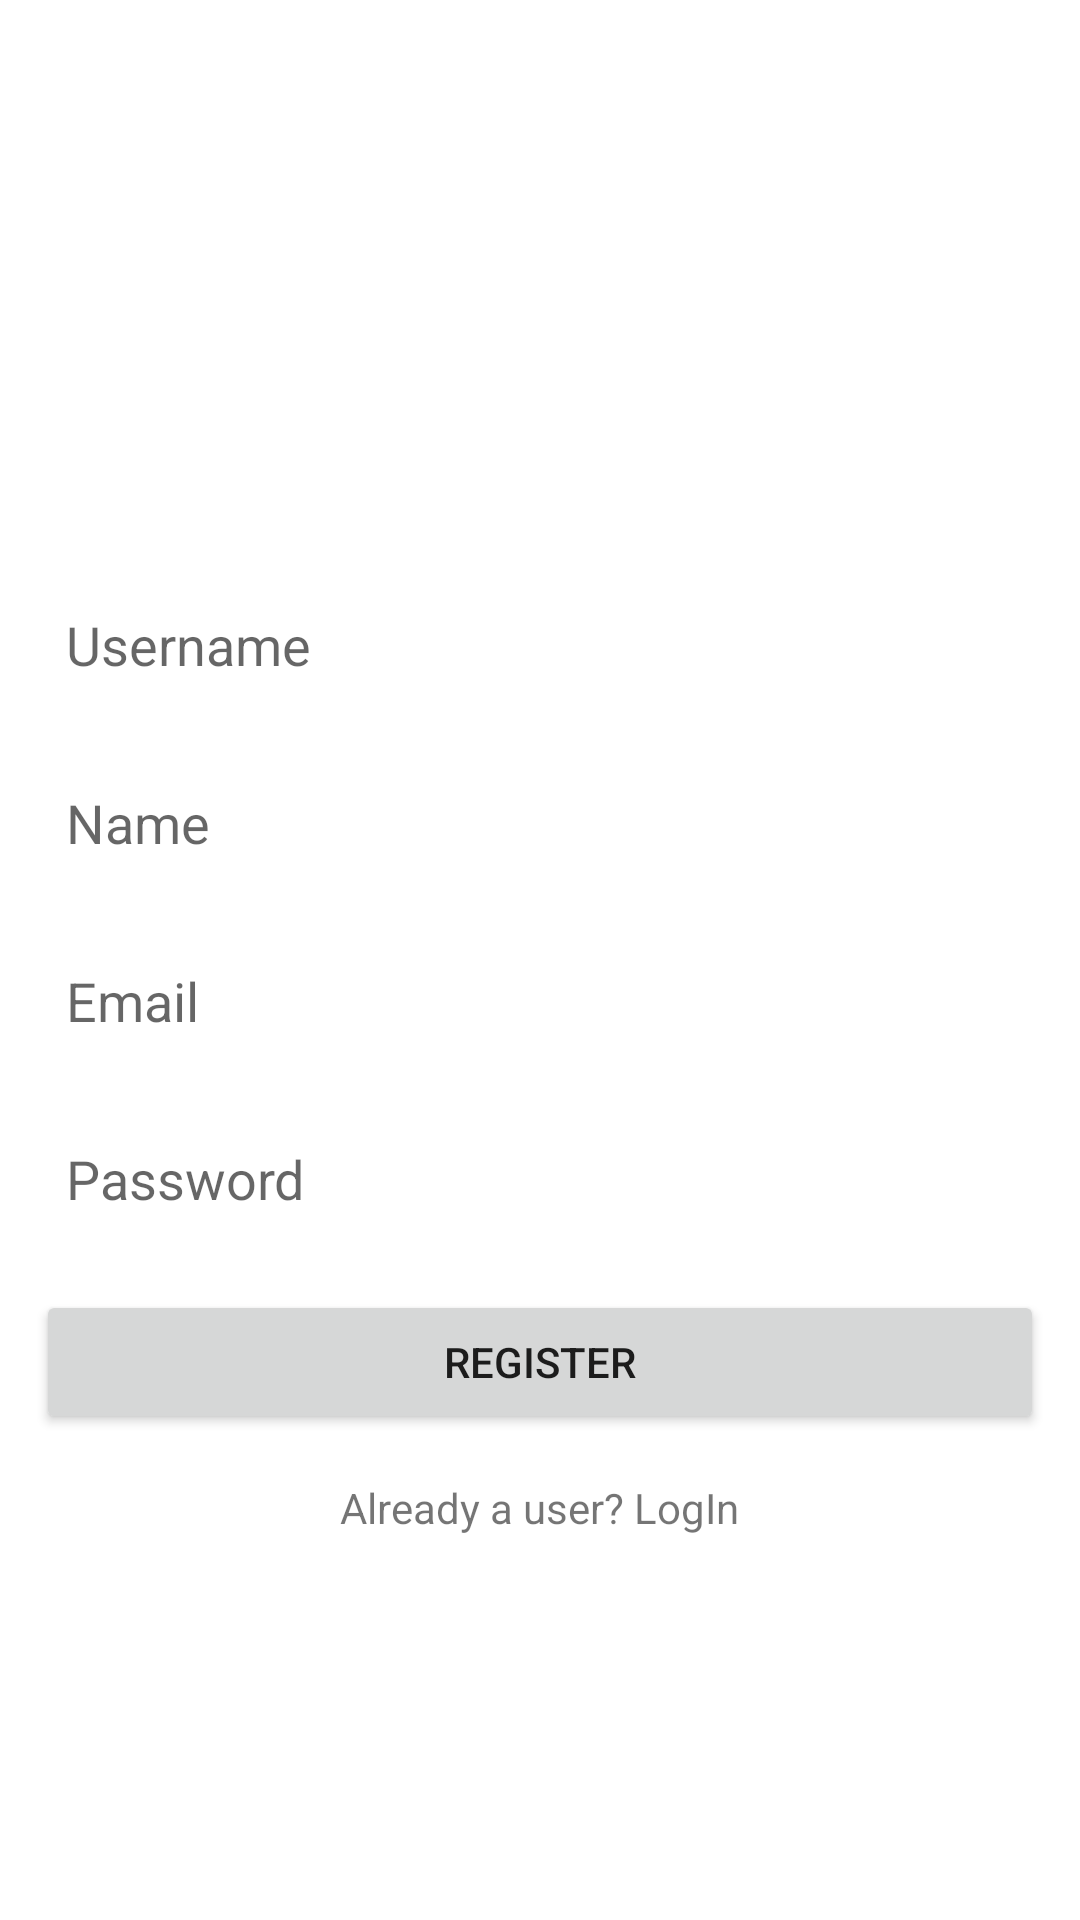

Write the Android layout XML for this screen, with the resource values it uses.
<!-- AndroidManifest.xml: application theme Theme.RealTimeDatabase -->
<!-- res/layout/activity_register.xml -->
<?xml version="1.0" encoding="utf-8"?>
<LinearLayout xmlns:android="http://schemas.android.com/apk/res/android"
    xmlns:tools="http://schemas.android.com/tools"
    android:orientation="vertical"
    android:gravity="center"
    android:padding="12dp"
    android:layout_width="match_parent"
    android:layout_height="match_parent"
    tools:context=".Activity.RegisterActivity">

    <ImageView
        android:layout_width="wrap_content"
        android:layout_height="50dp"
        android:src="@drawable/logo_instagram"/>

    <EditText
        android:layout_width="match_parent"
        android:layout_height="wrap_content"
        android:background="@drawable/edittext_background"
        android:layout_marginTop="15dp"
        android:hint="Username"
        android:padding="10dp"
        android:id="@+id/username"/>

    <EditText
        android:layout_width="match_parent"
        android:layout_height="wrap_content"
        android:background="@drawable/edittext_background"
        android:layout_marginTop="15dp"
        android:hint="Name"
        android:padding="10dp"
        android:id="@+id/name"/>

    <EditText
        android:layout_width="match_parent"
        android:layout_height="wrap_content"
        android:background="@drawable/edittext_background"
        android:layout_marginTop="15dp"
        android:hint="Email"
        android:padding="10dp"
        android:id="@+id/email"/>

    <EditText
        android:layout_width="match_parent"
        android:layout_height="wrap_content"
        android:background="@drawable/edittext_background"
        android:layout_marginTop="15dp"
        android:hint="Password"
        android:padding="10dp"
        android:id="@+id/password"/>

    <Button
        android:layout_width="match_parent"
        android:layout_height="wrap_content"
        android:layout_marginTop="15sp"
        android:text="REGISTER"
        android:padding="10dp"
        android:id="@+id/register"/>

    <TextView
        android:layout_width="wrap_content"
        android:layout_height="wrap_content"
        android:text="Already a user? LogIn"
        android:layout_marginTop="15dp"
        android:id="@+id/login_user"/>

</LinearLayout>
<!-- resources referenced by this layout -->
<resources>
  <style name="Theme.RealTimeDatabase" parent="Theme.MaterialComponents.DayNight.NoActionBar">
          
          <item name="colorOnPrimary">@color/white</item>
          <item name="colorPrimary">@color/purple_500</item>
          <item name="colorPrimaryVariant">@color/purple_700</item>
  
          
          <item name="colorSecondary">@color/teal_200</item>
          <item name="colorSecondaryVariant">@color/teal_700</item>
          <item name="colorOnSecondary">@color/black</item>
          
          <item name="android:statusBarColor">?attr/colorPrimaryVariant</item>
          
      </style>
  <!-- not gathered from this repository: default colours our renderer supplied (Android Studio template values) -->
  <color name="purple_500">#FF6200EE</color>
  <color name="purple_700">#FF3700B3</color>
  <color name="teal_200">#FF03DAC5</color>
  <color name="teal_700">#FF018786</color>
  <color name="black">#FF000000</color>
  <color name="white">#FFFFFFFF</color>
</resources>
